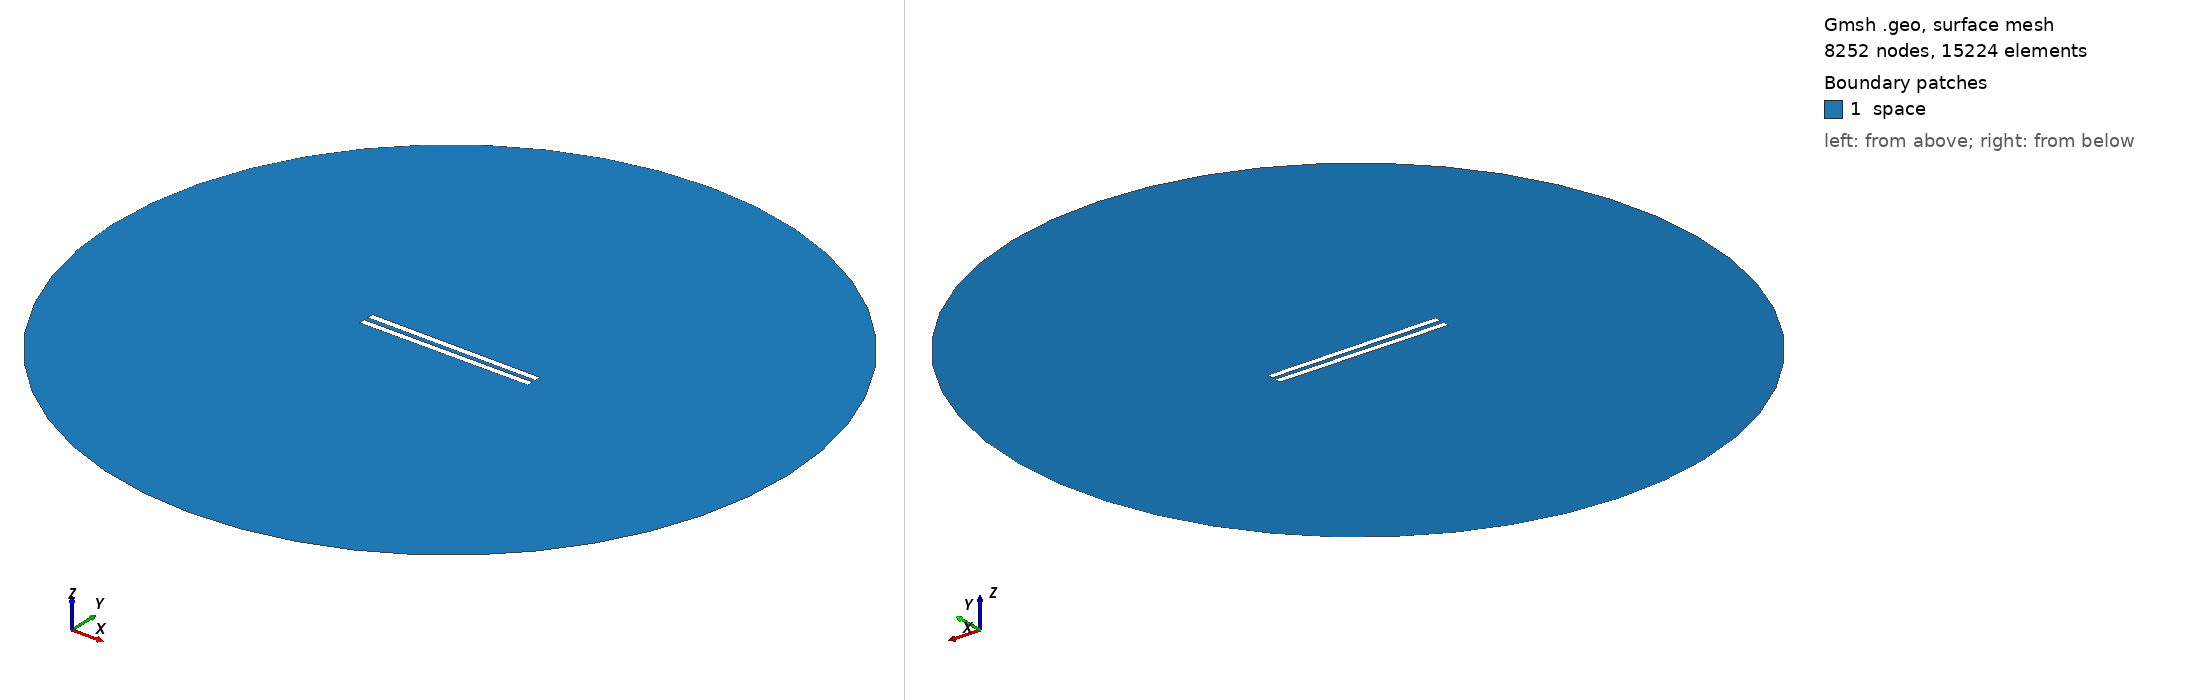

Gmsh geometry script, surface-meshed: 8252 nodes, 15224 surface elements. Boundary patches (legend numbers): 1 space. Left view from above one corner, right view from below the opposite corner. Legend entries are the model's physical surfaces. The drawing asked Gmsh for element sizes between 1% and 20% of the model's largest extent; the script's own settings can give other sizes.

=== 187.geo (drawn) ===
// Set the geometry kernel
SetFactory("OpenCASCADE");

//---------------------------------------
// Rectangles
//---------------------------------------

// Rectangle 1 (top)
Point(1) = {-49.84444444444444, 1.1944444444444444, 0, 1.0};
Point(2) = {49.84444444444444, 1.1944444444444444, 0, 1.0};
Point(3) = {49.84444444444444, 4.883333333333334, 0, 1.0};
Point(4) = {-49.84444444444444, 4.883333333333334, 0, 1.0};

Line(1) = {1, 2};
Line(2) = {2, 3};
Line(3) = {3, 4};
Line(4) = {4, 1};

Line Loop(1) = {1, 2, 3, 4};
Plane Surface(1) = {1};

Rotate { {0, 0, 1}, {0,  1.1944444444444444,  0}, -0.006 } {
  Surface{1};
}

// Rectangle 2 (bottom)
Point(5) = {-49.84444444444444, -1.1944444444444444, 0, 1.0};
Point(6) = {49.84444444444444, -1.1944444444444444, 0, 1.0};
Point(7) = {49.84444444444444, -4.883333333333334, 0, 1.0};
Point(8) = {-49.84444444444444, -4.883333333333334, 0, 1.0};

Line(5) = {5, 6};
Line(6) = {6, 7};
Line(7) = {7, 8};
Line(8) = {8, 5};

Line Loop(2) = {5, 6, 7, 8};
Plane Surface(2) = {2}; 


//---------------------------------------
// Circle
//---------------------------------------

// Define points
Point(9) = {0, 0, 0};        // Center
Point(10) = {200, 0, 0};     // Start point
Point(11) = {0, 200, 0};     // 90 degrees
Point(12) = {-200, 0, 0};    // 180 degrees
Point(13) = {0, -200, 0};    // 270 degrees

// Define circle arcs (each needs start, center, end)
Circle(9) = {10, 9, 11};
Circle(10) = {11, 9, 12};
Circle(11) = {12, 9, 13};
Circle(12) = {13, 9, 10};

// Define curve loop and surface if needed
Curve Loop(3) = {9, 10, 11, 12};
Surface(3) = {3};

//---------------------------------------
// Define Physical Groups
//---------------------------------------                

//--- Physical Curves
// Physical groups for boundaries
Physical Line("force_segment", 10) = {1};
Physical Line("upper_plate", 11) = {2, 3, 4};
Physical Line("lower_plate", 12) = {5, 6, 7, 8};
Physical Line("boundary", 20) = {9, 10, 11, 12};

// Subtract Rectangles from Circle
BooleanDifference{ Surface{3}; Delete; }{ Surface{1}; Surface{2}; Delete; }
//--- Physical Surfaces
Physical Surface("space", 30) = {3};


//---------------------------------------
// Fine mesh near the plates
//--------------------------------------- 

// Define a distance field for mesh refinement
Field[1] = Distance;
Field[1].CurvesList = {1, 2, 3, 4, 5, 6, 7, 8};  // Rectangle curves
Field[1].NumPointsPerCurve = 200;

c = 0.3;
// Define threshold field to control mesh size based on distance to attractor
Field[2] = Threshold;
Field[2].IField = 1;
Field[2].LcMin = c; // Minimum element size near the attractor
Field[2].LcMax = 100*c;  // Maximum element size away from the attractor
Field[2].DistMin = 0.01;
Field[2].DistMax = 40;

Background Field = 2;

//---------------------------------------
// 6. Generate the Mesh
//---------------------------------------
Mesh 2;  // 2D mesh generation
